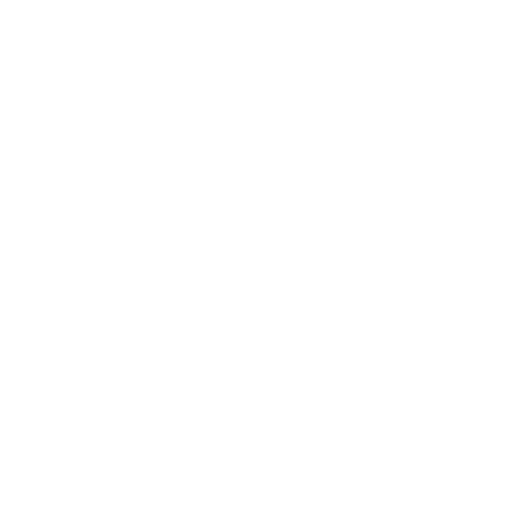
t = 0.00 s
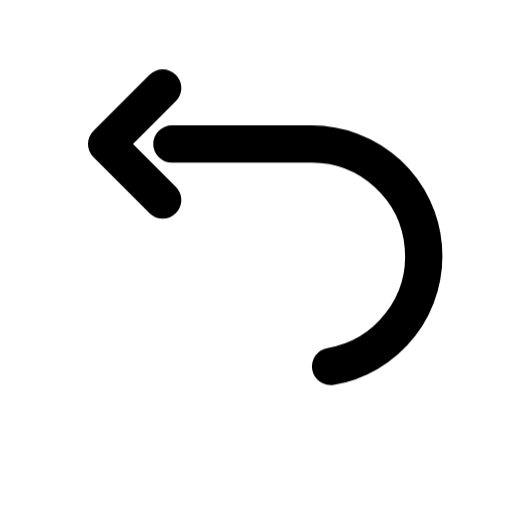
t = 0.47 s
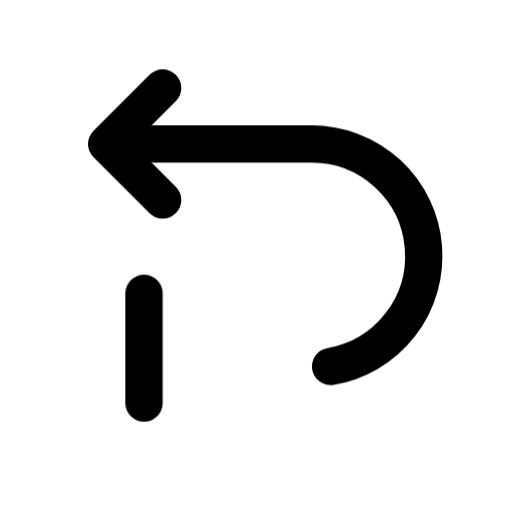
t = 0.86 s
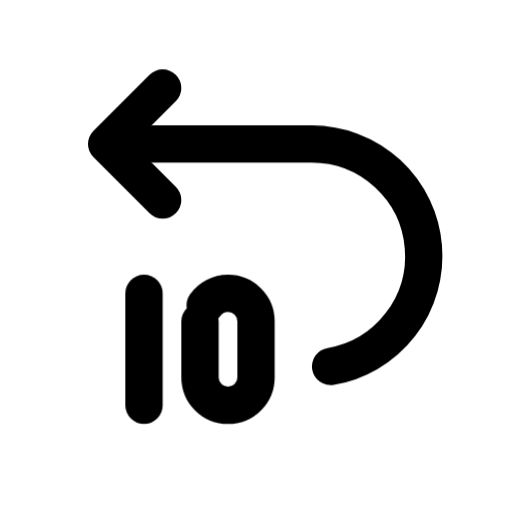
t = 1.25 s
t = 1.79 s: frame unchanged from t = 1.25 s, image omitted
t = 2.33 s: frame unchanged from t = 1.25 s, image omitted

The animated SVG that drew these frames (rendered in a browser with its animation timeline set to each time). Animation: 4 CSS @keyframes rules; one cycle of 2.65 s, repeats indefinitely.

<svg xmlns="http://www.w3.org/2000/svg" width="24" height="24" fill="none" stroke="currentColor" stroke-linecap="round" stroke-linejoin="round" stroke-width="2" viewBox="0 0 24 24">
    <!-- Generated by scripts/icon-expansion/generate.mjs -->
    <!-- Adapted from Tabler Icons 3.34.1.
MIT License

Copyright (c) 2020-2024 Paweł Kuna

Permission is hereby granted, free of charge, to any person obtaining a copy
of this software and associated documentation files (the "Software"), to deal
in the Software without restriction, including without limitation the rights
to use, copy, modify, merge, publish, distribute, sublicense, and/or sell
copies of the Software, and to permit persons to whom the Software is
furnished to do so, subject to the following conditions:

The above copyright notice and this permission notice shall be included in all
copies or substantial portions of the Software.

THE SOFTWARE IS PROVIDED "AS IS", WITHOUT WARRANTY OF ANY KIND, EXPRESS OR
IMPLIED, INCLUDING BUT NOT LIMITED TO THE WARRANTIES OF MERCHANTABILITY,
FITNESS FOR A PARTICULAR PURPOSE AND NONINFRINGEMENT. IN NO EVENT SHALL THE
AUTHORS OR COPYRIGHT HOLDERS BE LIABLE FOR ANY CLAIM, DAMAGES OR OTHER
LIABILITY, WHETHER IN AN ACTION OF CONTRACT, TORT OR OTHERWISE, ARISING FROM,
OUT OF OR IN CONNECTION WITH THE SOFTWARE OR THE USE OR OTHER DEALINGS IN THE
SOFTWARE. -->
    <!-- Motion: trace each stroke from its own origin, accumulate the drawing, then hold before restarting. -->
    <style>
        @media (prefers-reduced-motion: no-preference) {
            @keyframes ira-stroke-rewind-backward-10-0 { 0% { stroke-dashoffset: 1; opacity: 0; } 0.4% { opacity: 1; } 11.75%, 88% { stroke-dashoffset: 0; opacity: 1; } 100% { stroke-dashoffset: 0; opacity: 0; } }
            [data-ira-stroke-reveal="rewind-backward-10"] [data-ira-line="0"] { stroke-dasharray: 1 1; animation: ira-stroke-rewind-backward-10-0 2.65s cubic-bezier(.25,.65,.35,1) infinite; }
            @keyframes ira-stroke-rewind-backward-10-1 { 0%, 11.75% { stroke-dashoffset: 1; opacity: 0; } 12.15% { opacity: 1; } 23.5%, 88% { stroke-dashoffset: 0; opacity: 1; } 100% { stroke-dashoffset: 0; opacity: 0; } }
            [data-ira-stroke-reveal="rewind-backward-10"] [data-ira-line="1"] { stroke-dasharray: 1 1; animation: ira-stroke-rewind-backward-10-1 2.65s cubic-bezier(.25,.65,.35,1) infinite; }
            @keyframes ira-stroke-rewind-backward-10-2 { 0%, 23.5% { stroke-dashoffset: 1; opacity: 0; } 23.9% { opacity: 1; } 35.25%, 88% { stroke-dashoffset: 0; opacity: 1; } 100% { stroke-dashoffset: 0; opacity: 0; } }
            [data-ira-stroke-reveal="rewind-backward-10"] [data-ira-line="2"] { stroke-dasharray: 1 1; animation: ira-stroke-rewind-backward-10-2 2.65s cubic-bezier(.25,.65,.35,1) infinite; }
            @keyframes ira-stroke-rewind-backward-10-3 { 0%, 35.25% { stroke-dashoffset: 1; opacity: 0; } 35.65% { opacity: 1; } 47%, 88% { stroke-dashoffset: 0; opacity: 1; } 100% { stroke-dashoffset: 0; opacity: 0; } }
            [data-ira-stroke-reveal="rewind-backward-10"] [data-ira-line="3"] { stroke-dasharray: 1 1; animation: ira-stroke-rewind-backward-10-3 2.65s cubic-bezier(.25,.65,.35,1) infinite; }
        }
    </style>
    <g data-ira-stroke-reveal="rewind-backward-10"><g transform="translate(1.5 1.5) scale(.875)"><path data-ira-line="0" pathLength="1" d="M7 9L4 6L7 3"/><path data-ira-line="1" pathLength="1" d="M15.997 17.918A6.002 6.002 0 0 0 15 6L4 6"/><path data-ira-line="2" pathLength="1" d="M6 14L6 20"/></g><g transform="translate(1.5 1.5) scale(.875)"><path data-ira-line="3" pathLength="1" d="M9 15.5L9 18.5A1.5 1.5 0 0 0 12 18.5L12 15.5A1.5 1.5 0 0 0 9 15.5z"/></g></g>
</svg>
